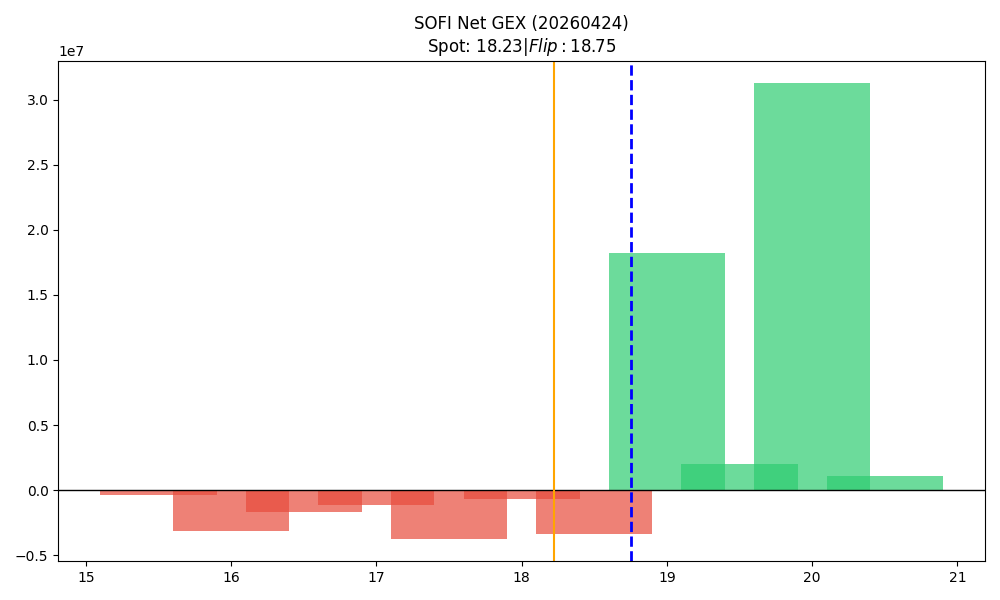

Values plotted in this chart, from the file beside it:
strike, call_gex, put_gex, call_dex, put_dex, net_greek_delta, net_gex
15.5, 39396, 430817, 965437, -768304, 0.01579, -391421
16.0, 2086891, 5219204, 26879135, -11744795, 0.1447, -3132313
16.5, 186003, 1828236, 10705885, -3526849, 0.2273, -1642234
17.0, 5929680, 7095676, 52770411, -16307066, 0.2822, -1165996
17.5, 626650, 4340138, 8668529, -5397031, 0.09503, -3713488
18.0, 18071704, 18735941, 44351056, -31393654, 0.08527, -664236
18.5, 8237596, 11577461, 14383825, -16213490, -0.0303, -3339866
19.0, 37576567, 19324274, 52520529, -57437091, -0.01973, 18252293
19.5, 8811082, 6834417, 14620755, -25038817, -0.1169, 1976664
20.0, 35444316, 4195131, 94221688, -23459592, 0.2041, 31249185
20.5, 1316796, 194359, 2824180, -1264511, 0.04482, 1122437
